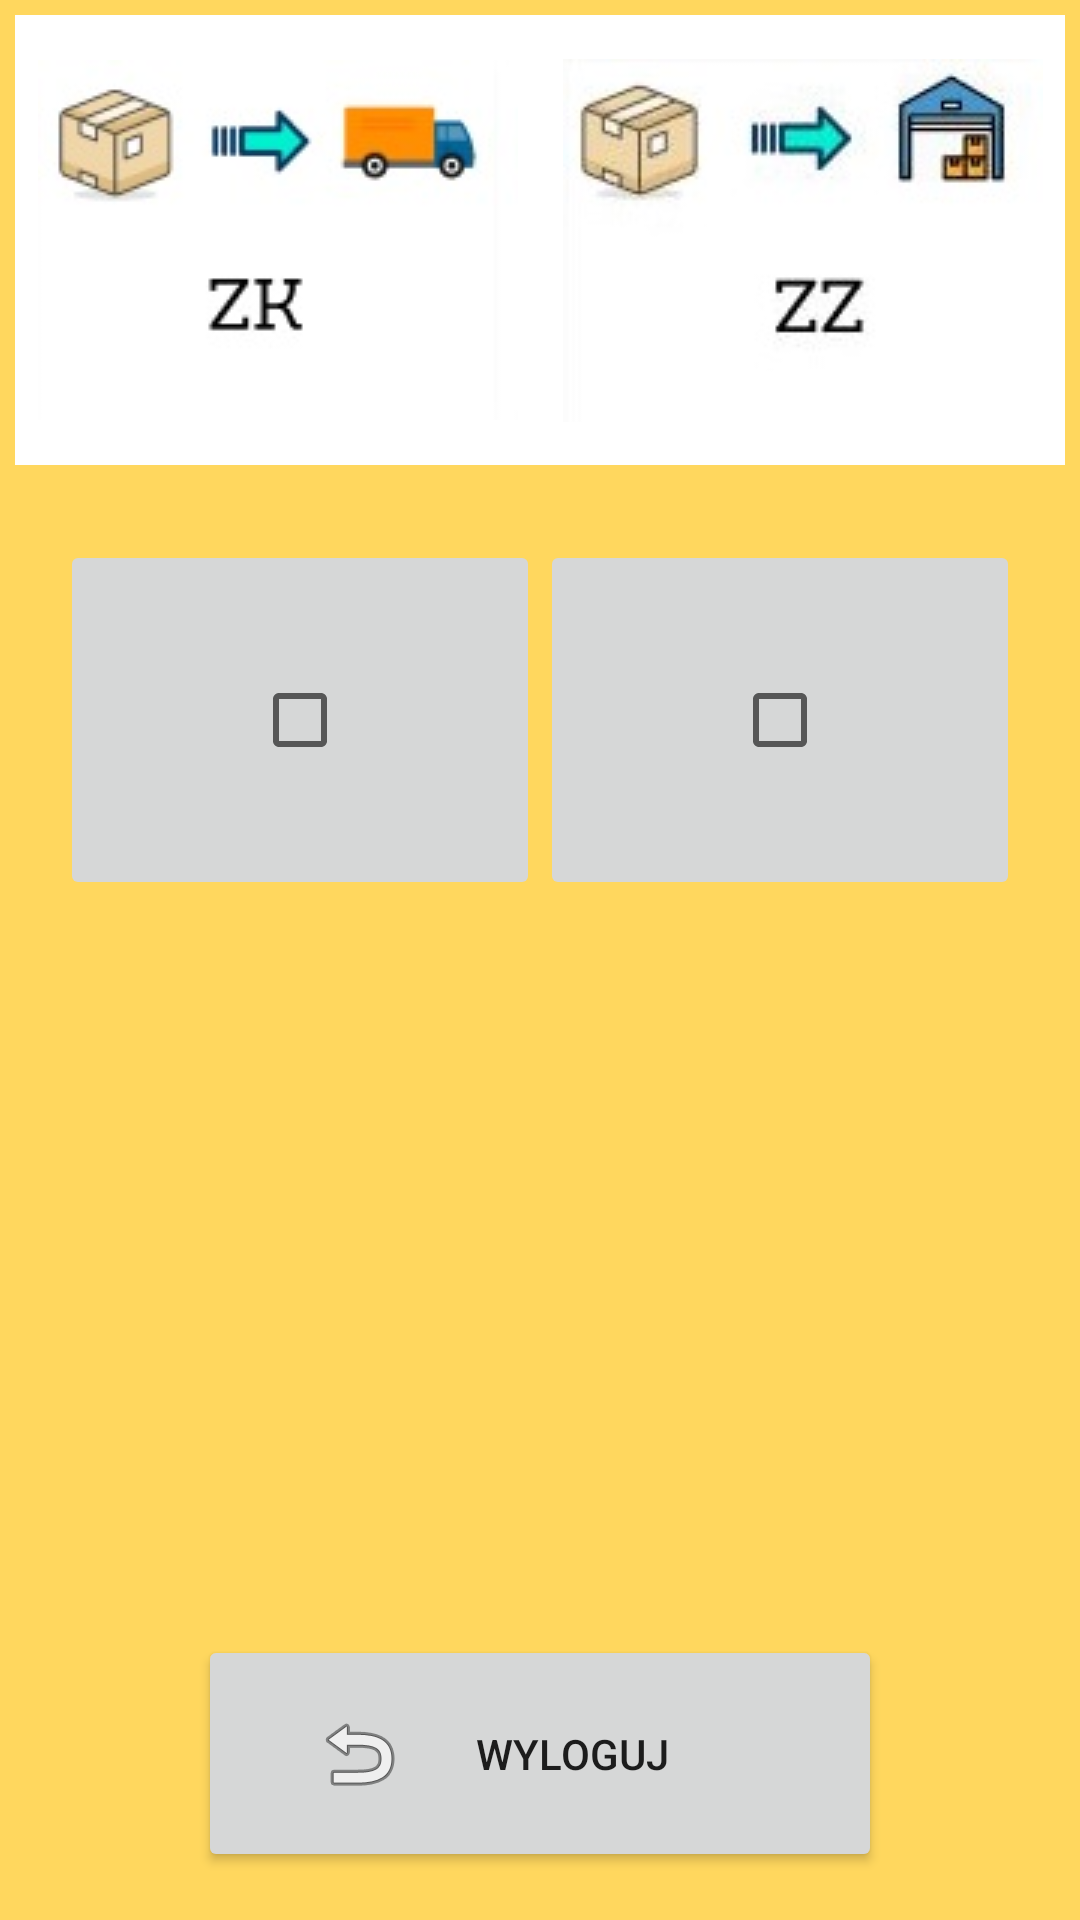

Reconstruct the res/layout file that produces this screen, plus the resources it refers to.
<!-- AndroidManifest.xml: application theme Theme.Magazyniex2 -->
<!-- res/layout/activity_main.xml -->
<?xml version="1.0" encoding="utf-8"?>
<androidx.constraintlayout.widget.ConstraintLayout xmlns:android="http://schemas.android.com/apk/res/android"
    xmlns:app="http://schemas.android.com/apk/res-auto"
    xmlns:tools="http://schemas.android.com/tools"
    android:layout_width="match_parent"
    android:layout_height="match_parent"
    tools:context=".ui.main.MainActivity">

    <TableLayout
        android:layout_width="match_parent"
        android:layout_height="match_parent"
        app:layout_constraintBottom_toTopOf="@+id/btnLogout"
        app:layout_constraintTop_toTopOf="parent"
        android:background="@color/teal_200">

        <TableRow
            android:background="@color/teal_200"
            android:padding="5dp">

            <ImageButton
                android:id="@+id/btnWZ"
                android:layout_width="100sp"
                android:layout_height="150sp"
                android:layout_weight="4"
                app:srcCompat="@drawable/zk"
                android:background="@color/white"
                />

            <ImageButton
                android:id="@+id/btnZZ"
                android:layout_width="100sp"
                android:layout_height="150sp"
                android:layout_weight="4"
                app:srcCompat="@drawable/zz"
                android:background="@color/white"
               />
        </TableRow>
        <TableRow
        android:padding="20dp">
            <ImageButton
                android:id="@+id/imageButton4"
                android:layout_width="wrap_content"
                android:layout_height="120dp"
                android:layout_weight="4"
                app:srcCompat="?android:attr/listChoiceIndicatorMultiple" />

            <ImageButton
                android:id="@+id/imageButton6"
                android:layout_width="wrap_content"
                android:layout_height="120dp"
                android:layout_weight="4"
                app:srcCompat="?android:attr/listChoiceIndicatorMultiple" />
        </TableRow>
    </TableLayout>



    <Button
        android:id="@+id/btnLogout"
        android:layout_width="228dp"
        android:layout_height="79dp"
        android:layout_marginBottom="16dp"
        android:text="Wyloguj"
        android:paddingRight="-10dp"
        app:layout_constraintBottom_toBottomOf="parent"
        app:layout_constraintEnd_toEndOf="parent"
        app:layout_constraintStart_toStartOf="parent"
        app:layout_constraintVertical_bias="1.0" />

    <ImageView
        android:id="@+id/imageView8"
        android:layout_width="wrap_content"
        android:layout_height="wrap_content"
        android:translationZ="90dp"
        app:layout_constraintBottom_toBottomOf="@+id/btnLogout"
        app:layout_constraintEnd_toEndOf="@+id/btnLogout"
        app:layout_constraintHorizontal_bias="0.193"
        app:layout_constraintStart_toStartOf="@+id/btnLogout"
        app:layout_constraintTop_toTopOf="@+id/btnLogout"
        app:srcCompat="@android:drawable/ic_menu_revert" />



</androidx.constraintlayout.widget.ConstraintLayout>
<!-- resources referenced by this layout -->
<resources>
  <color name="teal_200">#FFD75E</color>
  <color name="white">#FFFFFFFF</color>
  <!-- drawable zk: jpg bitmap (drawable, 4661 bytes) -->
  <!-- drawable zz: jpg bitmap (drawable, 5385 bytes) -->
  <style name="Theme.Magazyniex2" parent="Theme.MaterialComponents.DayNight.DarkActionBar">
          
          <item name="colorPrimary">@color/purple_500</item>
          <item name="colorPrimaryVariant">@color/purple_700</item>
          <item name="colorOnPrimary">@color/white</item>
          
          <item name="colorSecondary">@color/teal_200</item>
          <item name="colorSecondaryVariant">@color/teal_700</item>
          <item name="colorOnSecondary">@color/black</item>
          
          <item name="android:statusBarColor" tools:targetApi="l">?attr/colorPrimaryVariant</item>
          
      </style>
  <color name="purple_500">#FF9800</color>
  <color name="purple_700">#B86E00</color>
  <color name="teal_700">#FFC30E</color>
  <color name="black">#FF000000</color>
</resources>
